pico-8 play session: hold → + tap 🅾

[t = 1 s] hold → ~1s, tap 🅾 ~2×
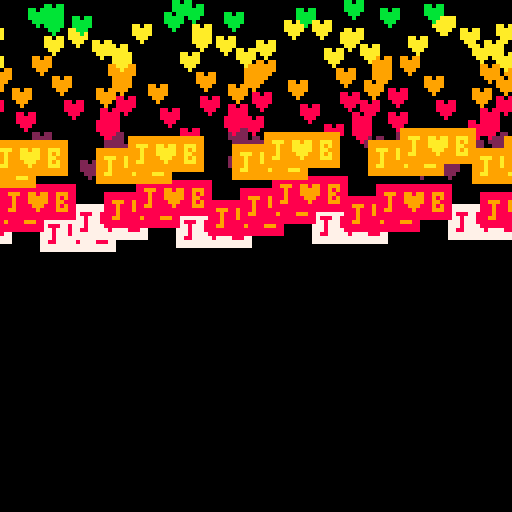
[t = 2 s] hold → ~2s, tap 🅾 ~4×
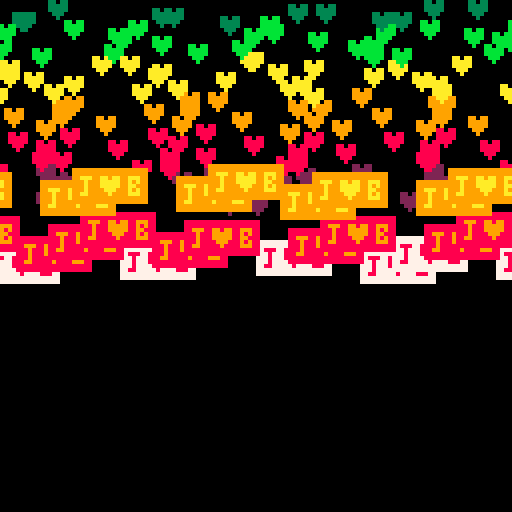
[t = 4 s] hold → ~4s, tap 🅾 ~7×
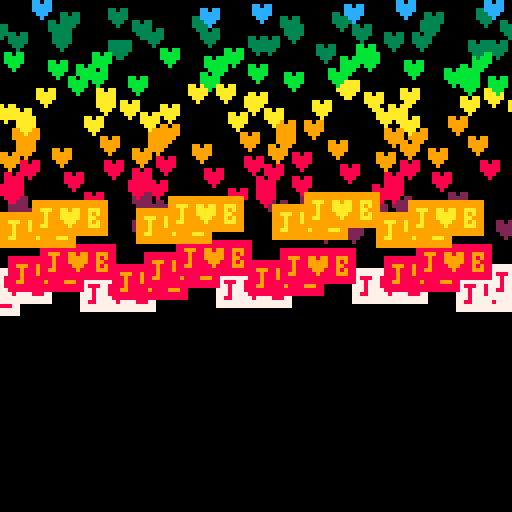
[t = 6 s] hold → ~6s, tap 🅾 ~10×
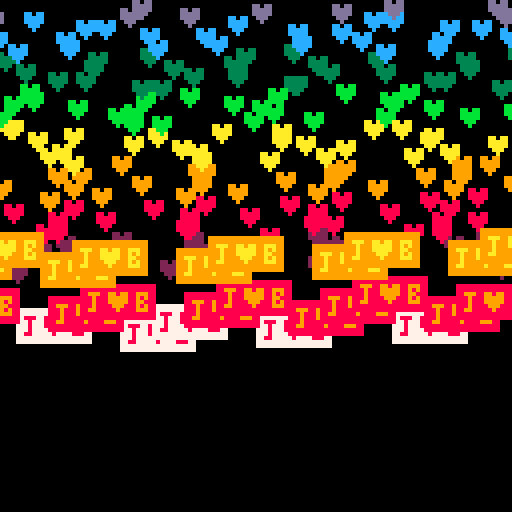
[t = 8 s] hold → ~8s, tap 🅾 ~14×
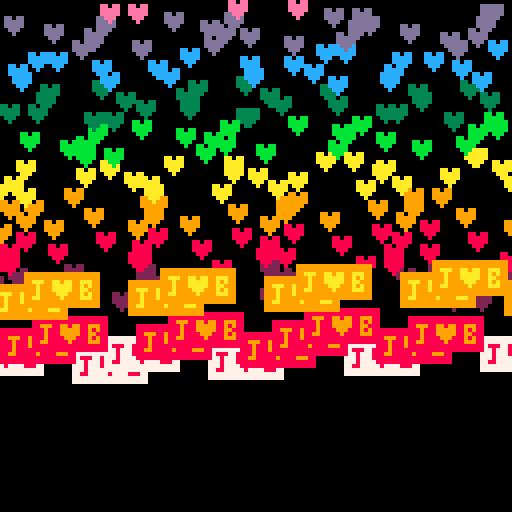

pico-8 cartridge
version 8
__lua__
cls()
m=false
p=false
t=0
o=0x11
s=1
rand = function(n) return flr(rnd(n)) end
::q::
memcpy(0x6000,0x5fc0+o,0x2000)
t+=.01
--print("�",10,8)
n = 2
cs = {2,8,9,10,11,3,12,13,14,15}
for i=0,n do

 c = flr(i/8)%3*7+t*8
 c = cs[(flr(c)%(#cs))+1]
-- c = 8
 x = 64+58*sin(i/n+t*s)
 print("�",x,0,c)--circfill(x,0,5,c)
end

if m then
	if t-flr(t) < 0.5 then
	 rectfill(56,28,74,36,c-1)
	 print("j�b",58,30,c)
	end
end

old_o = o
if t-flr(t) < 0.01 and
   flr(t+1)%3 == 0 then
 while old_o == o do
	 o = o + flr(rnd(5) - rnd(5)+0.5)
	end
end

if btn(4) or btn(1) or btn(0) or btn(2) or btn(3) then
 if not p then
  if btn(1) then o +=1 end
  if btn(0) then o -=1 end
  if btn(2) then s +=.1 end
  if btn(3) then s -=.1 end
  if btn(4) then m = not m end
  p=true
 end
else
 p = false
end
flip()
printh(o)
printh(s)
printh(t)
goto q
__gfx__
00000000000000000000000000000000000000000000000000000000000000000000000000000000000000000000000000000000000000000000000000000000
00000000000000000000000000000000000000000000000000000000000000000000000000000000000000000000000000000000000000000000000000000000
00700700000000000000000000000000000000000000000000000000000000000000000000000000000000000000000000000000000000000000000000000000
00077000000000000000000000000000000000000000000000000000000000000000000000000000000000000000000000000000000000000000000000000000
00077000000000000000000000000000000000000000000000000000000000000000000000000000000000000000000000000000000000000000000000000000
00700700000000000000000000000000000000000000000000000000000000000000000000000000000000000000000000000000000000000000000000000000
00000000000000000000000000000000000000000000000000000000000000000000000000000000000000000000000000000000000000000000000000000000
00000000000000000000000000000000000000000000000000000000000000000000000000000000000000000000000000000000000000000000000000000000
00000000000000000000000000000000000000000000000000000000000000000000000000000000000000000000000000000000000000000000000000000000
00000000000000000000000000000000000000000000000000000000000000000000000000000000000000000000000000000000000000000000000000000000
00000000000000000000000000000000000000000000000000000000000000000000000000000000000000000000000000000000000000000000000000000000
00000000000000000000000000000000000000000000000000000000000000000000000000000000000000000000000000000000000000000000000000000000
00000000000000000000000000000000000000000000000000000000000000000000000000000000000000000000000000000000000000000000000000000000
00000000000000000000000000000000000000000000000000000000000000000000000000000000000000000000000000000000000000000000000000000000
00000000000000000000000000000000000000000000000000000000000000000000000000000000000000000000000000000000000000000000000000000000
00000000000000000000000000000000000000000000000000000000000000000000000000000000000000000000000000000000000000000000000000000000
00000000000000000000000000000000000000000000000000000000000000000000000000000000000000000000000000000000000000000000000000000000
00000000000000000000000000000000000000000000000000000000000000000000000000000000000000000000000000000000000000000000000000000000
00000000000000000000000000000000000000000000000000000000000000000000000000000000000000000000000000000000000000000000000000000000
00000000000000000000000000000000000000000000000000000000000000000000000000000000000000000000000000000000000000000000000000000000
00000000000000000000000000000000000000000000000000000000000000000000000000000000000000000000000000000000000000000000000000000000
00000000000000000000000000000000000000000000000000000000000000000000000000000000000000000000000000000000000000000000000000000000
00000000000000000000000000000000000000000000000000000000000000000000000000000000000000000000000000000000000000000000000000000000
00000000000000000000000000000000000000000000000000000000000000000000000000000000000000000000000000000000000000000000000000000000
00000000000000000000000000000000000000000000000000000000000000000000000000000000000000000000000000000000000000000000000000000000
00000000000000000000000000000000000000000000000000000000000000000000000000000000000000000000000000000000000000000000000000000000
00000000000000000000000000000000000000000000000000000000000000000000000000000000000000000000000000000000000000000000000000000000
00000000000000000000000000000000000000000000000000000000000000000000000000000000000000000000000000000000000000000000000000000000
00000000000000000000000000000000000000000000000000000000000000000000000000000000000000000000000000000000000000000000000000000000
00000000000000000000000000000000000000000000000000000000000000000000000000000000000000000000000000000000000000000000000000000000
00000000000000000000000000000000000000000000000000000000000000000000000000000000000000000000000000000000000000000000000000000000
00000000000000000000000000000000000000000000000000000000000000000000000000000000000000000000000000000000000000000000000000000000
00000000000000000000000000000000000000000000000000000000000000000000000000000000000000000000000000000000000000000000000000000000
00000000000000000000000000000000000000000000000000000000000000000000000000000000000000000000000000000000000000000000000000000000
00000000000000000000000000000000000000000000000000000000000000000000000000000000000000000000000000000000000000000000000000000000
00000000000000000000000000000000000000000000000000000000000000000000000000000000000000000000000000000000000000000000000000000000
00000000000000000000000000000000000000000000000000000000000000000000000000000000000000000000000000000000000000000000000000000000
00000000000000000000000000000000000000000000000000000000000000000000000000000000000000000000000000000000000000000000000000000000
00000000000000000000000000000000000000000000000000000000000000000000000000000000000000000000000000000000000000000000000000000000
00000000000000000000000000000000000000000000000000000000000000000000000000000000000000000000000000000000000000000000000000000000
00000000000000000000000000000000000000000000000000000000000000000000000000000000000000000000000000000000000000000000000000000000
00000000000000000000000000000000000000000000000000000000000000000000000000000000000000000000000000000000000000000000000000000000
00000000000000000000000000000000000000000000000000000000000000000000000000000000000000000000000000000000000000000000000000000000
00000000000000000000000000000000000000000000000000000000000000000000000000000000000000000000000000000000000000000000000000000000
00000000000000000000000000000000000000000000000000000000000000000000000000000000000000000000000000000000000000000000000000000000
00000000000000000000000000000000000000000000000000000000000000000000000000000000000000000000000000000000000000000000000000000000
00000000000000000000000000000000000000000000000000000000000000000000000000000000000000000000000000000000000000000000000000000000
00000000000000000000000000000000000000000000000000000000000000000000000000000000000000000000000000000000000000000000000000000000
00000000000000000000000000000000000000000000000000000000000000000000000000000000000000000000000000000000000000000000000000000000
00000000000000000000000000000000000000000000000000000000000000000000000000000000000000000000000000000000000000000000000000000000
00000000000000000000000000000000000000000000000000000000000000000000000000000000000000000000000000000000000000000000000000000000
00000000000000000000000000000000000000000000000000000000000000000000000000000000000000000000000000000000000000000000000000000000
00000000000000000000000000000000000000000000000000000000000000000000000000000000000000000000000000000000000000000000000000000000
00000000000000000000000000000000000000000000000000000000000000000000000000000000000000000000000000000000000000000000000000000000
00000000000000000000000000000000000000000000000000000000000000000000000000000000000000000000000000000000000000000000000000000000
00000000000000000000000000000000000000000000000000000000000000000000000000000000000000000000000000000000000000000000000000000000
00000000000000000000000000000000000000000000000000000000000000000000000000000000000000000000000000000000000000000000000000000000
00000000000000000000000000000000000000000000000000000000000000000000000000000000000000000000000000000000000000000000000000000000
00000000000000000000000000000000000000000000000000000000000000000000000000000000000000000000000000000000000000000000000000000000
00000000000000000000000000000000000000000000000000000000000000000000000000000000000000000000000000000000000000000000000000000000
00000000000000000000000000000000000000000000000000000000000000000000000000000000000000000000000000000000000000000000000000000000
00000000000000000000000000000000000000000000000000000000000000000000000000000000000000000000000000000000000000000000000000000000
00000000000000000000000000000000000000000000000000000000000000000000000000000000000000000000000000000000000000000000000000000000
00000000000000000000000000000000000000000000000000000000000000000000000000000000000000000000000000000000000000000000000000000000
00000000000000000000000000000000000000000000000000000000000000000000000000000000000000000000000000000000000000000000000000000000
00000000000000000000000000000000000000000000000000000000000000000000000000000000000000000000000000000000000000000000000000000000
00000000000000000000000000000000000000000000000000000000000000000000000000000000000000000000000000000000000000000000000000000000
00000000000000000000000000000000000000000000000000000000000000000000000000000000000000000000000000000000000000000000000000000000
00000000000000000000000000000000000000000000000000000000000000000000000000000000000000000000000000000000000000000000000000000000
00000000000000000000000000000000000000000000000000000000000000000000000000000000000000000000000000000000000000000000000000000000
00000000000000000000000000000000000000000000000000000000000000000000000000000000000000000000000000000000000000000000000000000000
00000000000000000000000000000000000000000000000000000000000000000000000000000000000000000000000000000000000000000000000000000000
00000000000000000000000000000000000000000000000000000000000000000000000000000000000000000000000000000000000000000000000000000000
00000000000000000000000000000000000000000000000000000000000000000000000000000000000000000000000000000000000000000000000000000000
00000000000000000000000000000000000000000000000000000000000000000000000000000000000000000000000000000000000000000000000000000000
00000000000000000000000000000000000000000000000000000000000000000000000000000000000000000000000000000000000000000000000000000000
00000000000000000000000000000000000000000000000000000000000000000000000000000000000000000000000000000000000000000000000000000000
00000000000000000000000000000000000000000000000000000000000000000000000000000000000000000000000000000000000000000000000000000000
00000000000000000000000000000000000000000000000000000000000000000000000000000000000000000000000000000000000000000000000000000000
00000000000000000000000000000000000000000000000000000000000000000000000000000000000000000000000000000000000000000000000000000000
00000000000000000000000000000000000000000000000000000000000000000000000000000000000000000000000000000000000000000000000000000000
00000000000000000000000000000000000000000000000000000000000000000000000000000000000000000000000000000000000000000000000000000000
00000000000000000000000000000000000000000000000000000000000000000000000000000000000000000000000000000000000000000000000000000000
00000000000000000000000000000000000000000000000000000000000000000000000000000000000000000000000000000000000000000000000000000000
00000000000000000000000000000000000000000000000000000000000000000000000000000000000000000000000000000000000000000000000000000000
00000000000000000000000000000000000000000000000000000000000000000000000000000000000000000000000000000000000000000000000000000000
00000000000000000000000000000000000000000000000000000000000000000000000000000000000000000000000000000000000000000000000000000000
00000000000000000000000000000000000000000000000000000000000000000000000000000000000000000000000000000000000000000000000000000000
00000000000000000000000000000000000000000000000000000000000000000000000000000000000000000000000000000000000000000000000000000000
00000000000000000000000000000000000000000000000000000000000000000000000000000000000000000000000000000000000000000000000000000000
00000000000000000000000000000000000000000000000000000000000000000000000000000000000000000000000000000000000000000000000000000000
00000000000000000000000000000000000000000000000000000000000000000000000000000000000000000000000000000000000000000000000000000000
00000000000000000000000000000000000000000000000000000000000000000000000000000000000000000000000000000000000000000000000000000000
00000000000000000000000000000000000000000000000000000000000000000000000000000000000000000000000000000000000000000000000000000000
00000000000000000000000000000000000000000000000000000000000000000000000000000000000000000000000000000000000000000000000000000000
00000000000000000000000000000000000000000000000000000000000000000000000000000000000000000000000000000000000000000000000000000000
00000000000000000000000000000000000000000000000000000000000000000000000000000000000000000000000000000000000000000000000000000000
00000000000000000000000000000000000000000000000000000000000000000000000000000000000000000000000000000000000000000000000000000000
00000000000000000000000000000000000000000000000000000000000000000000000000000000000000000000000000000000000000000000000000000000
00000000000000000000000000000000000000000000000000000000000000000000000000000000000000000000000000000000000000000000000000000000
00000000000000000000000000000000000000000000000000000000000000000000000000000000000000000000000000000000000000000000000000000000
00000000000000000000000000000000000000000000000000000000000000000000000000000000000000000000000000000000000000000000000000000000
00000000000000000000000000000000000000000000000000000000000000000000000000000000000000000000000000000000000000000000000000000000
00000000000000000000000000000000000000000000000000000000000000000000000000000000000000000000000000000000000000000000000000000000
00000000000000000000000000000000000000000000000000000000000000000000000000000000000000000000000000000000000000000000000000000000
00000000000000000000000000000000000000000000000000000000000000000000000000000000000000000000000000000000000000000000000000000000
00000000000000000000000000000000000000000000000000000000000000000000000000000000000000000000000000000000000000000000000000000000
00000000000000000000000000000000000000000000000000000000000000000000000000000000000000000000000000000000000000000000000000000000
00000000000000000000000000000000000000000000000000000000000000000000000000000000000000000000000000000000000000000000000000000000
00000000000000000000000000000000000000000000000000000000000000000000000000000000000000000000000000000000000000000000000000000000
00000000000000000000000000000000000000000000000000000000000000000000000000000000000000000000000000000000000000000000000000000000
00000000000000000000000000000000000000000000000000000000000000000000000000000000000000000000000000000000000000000000000000000000
00000000000000000000000000000000000000000000000000000000000000000000000000000000000000000000000000000000000000000000000000000000
00000000000000000000000000000000000000000000000000000000000000000000000000000000000000000000000000000000000000000000000000000000
00000000000000000000000000000000000000000000000000000000000000000000000000000000000000000000000000000000000000000000000000000000
00000000000000000000000000000000000000000000000000000000000000000000000000000000000000000000000000000000000000000000000000000000
00000000000000000000000000000000000000000000000000000000000000000000000000000000000000000000000000000000000000000000000000000000
00000000000000000000000000000000000000000000000000000000000000000000000000000000000000000000000000000000000000000000000000000000
00000000000000000000000000000000000000000000000000000000000000000000000000000000000000000000000000000000000000000000000000000000
00000000000000000000000000000000000000000000000000000000000000000000000000000000000000000000000000000000000000000000000000000000
00000000000000000000000000000000000000000000000000000000000000000000000000000000000000000000000000000000000000000000000000000000
00000000000000000000000000000000000000000000000000000000000000000000000000000000000000000000000000000000000000000000000000000000
00000000000000000000000000000000000000000000000000000000000000000000000000000000000000000000000000000000000000000000000000000000
00000000000000000000000000000000000000000000000000000000000000000000000000000000000000000000000000000000000000000000000000000000
00000000000000000000000000000000000000000000000000000000000000000000000000000000000000000000000000000000000000000000000000000000
00000000000000000000000000000000000000000000000000000000000000000000000000000000000000000000000000000000000000000000000000000000
00000000000000000000000000000000000000000000000000000000000000000000000000000000000000000000000000000000000000000000000000000000
00000000000000000000000000000000000000000000000000000000000000000000000000000000000000000000000000000000000000000000000000000000
__gff__
0000000000000000000000000000000000000000000000000000000000000000000000000000000000000000000000000000000000000000000000000000000000000000000000000000000000000000000000000000000000000000000000000000000000000000000000000000000000000000000000000000000000000000
0000000000000000000000000000000000000000000000000000000000000000000000000000000000000000000000000000000000000000000000000000000000000000000000000000000000000000000000000000000000000000000000000000000000000000000000000000000000000000000000000000000000000000
__map__
0000000000000000000000000000000000000000000000000000000000000000000000000000000000000000000000000000000000000000000000000000000000000000000000000000000000000000000000000000000000000000000000000000000000000000000000000000000000000000000000000000000000000000
0000000000000000000000000000000000000000000000000000000000000000000000000000000000000000000000000000000000000000000000000000000000000000000000000000000000000000000000000000000000000000000000000000000000000000000000000000000000000000000000000000000000000000
0000000000000000000000000000000000000000000000000000000000000000000000000000000000000000000000000000000000000000000000000000000000000000000000000000000000000000000000000000000000000000000000000000000000000000000000000000000000000000000000000000000000000000
0000000000000000000000000000000000000000000000000000000000000000000000000000000000000000000000000000000000000000000000000000000000000000000000000000000000000000000000000000000000000000000000000000000000000000000000000000000000000000000000000000000000000000
0000000000000000000000000000000000000000000000000000000000000000000000000000000000000000000000000000000000000000000000000000000000000000000000000000000000000000000000000000000000000000000000000000000000000000000000000000000000000000000000000000000000000000
0000000000000000000000000000000000000000000000000000000000000000000000000000000000000000000000000000000000000000000000000000000000000000000000000000000000000000000000000000000000000000000000000000000000000000000000000000000000000000000000000000000000000000
0000000000000000000000000000000000000000000000000000000000000000000000000000000000000000000000000000000000000000000000000000000000000000000000000000000000000000000000000000000000000000000000000000000000000000000000000000000000000000000000000000000000000000
0000000000000000000000000000000000000000000000000000000000000000000000000000000000000000000000000000000000000000000000000000000000000000000000000000000000000000000000000000000000000000000000000000000000000000000000000000000000000000000000000000000000000000
0000000000000000000000000000000000000000000000000000000000000000000000000000000000000000000000000000000000000000000000000000000000000000000000000000000000000000000000000000000000000000000000000000000000000000000000000000000000000000000000000000000000000000
0000000000000000000000000000000000000000000000000000000000000000000000000000000000000000000000000000000000000000000000000000000000000000000000000000000000000000000000000000000000000000000000000000000000000000000000000000000000000000000000000000000000000000
0000000000000000000000000000000000000000000000000000000000000000000000000000000000000000000000000000000000000000000000000000000000000000000000000000000000000000000000000000000000000000000000000000000000000000000000000000000000000000000000000000000000000000
0000000000000000000000000000000000000000000000000000000000000000000000000000000000000000000000000000000000000000000000000000000000000000000000000000000000000000000000000000000000000000000000000000000000000000000000000000000000000000000000000000000000000000
0000000000000000000000000000000000000000000000000000000000000000000000000000000000000000000000000000000000000000000000000000000000000000000000000000000000000000000000000000000000000000000000000000000000000000000000000000000000000000000000000000000000000000
0000000000000000000000000000000000000000000000000000000000000000000000000000000000000000000000000000000000000000000000000000000000000000000000000000000000000000000000000000000000000000000000000000000000000000000000000000000000000000000000000000000000000000
0000000000000000000000000000000000000000000000000000000000000000000000000000000000000000000000000000000000000000000000000000000000000000000000000000000000000000000000000000000000000000000000000000000000000000000000000000000000000000000000000000000000000000
0000000000000000000000000000000000000000000000000000000000000000000000000000000000000000000000000000000000000000000000000000000000000000000000000000000000000000000000000000000000000000000000000000000000000000000000000000000000000000000000000000000000000000
0000000000000000000000000000000000000000000000000000000000000000000000000000000000000000000000000000000000000000000000000000000000000000000000000000000000000000000000000000000000000000000000000000000000000000000000000000000000000000000000000000000000000000
0000000000000000000000000000000000000000000000000000000000000000000000000000000000000000000000000000000000000000000000000000000000000000000000000000000000000000000000000000000000000000000000000000000000000000000000000000000000000000000000000000000000000000
0000000000000000000000000000000000000000000000000000000000000000000000000000000000000000000000000000000000000000000000000000000000000000000000000000000000000000000000000000000000000000000000000000000000000000000000000000000000000000000000000000000000000000
0000000000000000000000000000000000000000000000000000000000000000000000000000000000000000000000000000000000000000000000000000000000000000000000000000000000000000000000000000000000000000000000000000000000000000000000000000000000000000000000000000000000000000
0000000000000000000000000000000000000000000000000000000000000000000000000000000000000000000000000000000000000000000000000000000000000000000000000000000000000000000000000000000000000000000000000000000000000000000000000000000000000000000000000000000000000000
0000000000000000000000000000000000000000000000000000000000000000000000000000000000000000000000000000000000000000000000000000000000000000000000000000000000000000000000000000000000000000000000000000000000000000000000000000000000000000000000000000000000000000
0000000000000000000000000000000000000000000000000000000000000000000000000000000000000000000000000000000000000000000000000000000000000000000000000000000000000000000000000000000000000000000000000000000000000000000000000000000000000000000000000000000000000000
0000000000000000000000000000000000000000000000000000000000000000000000000000000000000000000000000000000000000000000000000000000000000000000000000000000000000000000000000000000000000000000000000000000000000000000000000000000000000000000000000000000000000000
0000000000000000000000000000000000000000000000000000000000000000000000000000000000000000000000000000000000000000000000000000000000000000000000000000000000000000000000000000000000000000000000000000000000000000000000000000000000000000000000000000000000000000
0000000000000000000000000000000000000000000000000000000000000000000000000000000000000000000000000000000000000000000000000000000000000000000000000000000000000000000000000000000000000000000000000000000000000000000000000000000000000000000000000000000000000000
0000000000000000000000000000000000000000000000000000000000000000000000000000000000000000000000000000000000000000000000000000000000000000000000000000000000000000000000000000000000000000000000000000000000000000000000000000000000000000000000000000000000000000
0000000000000000000000000000000000000000000000000000000000000000000000000000000000000000000000000000000000000000000000000000000000000000000000000000000000000000000000000000000000000000000000000000000000000000000000000000000000000000000000000000000000000000
0000000000000000000000000000000000000000000000000000000000000000000000000000000000000000000000000000000000000000000000000000000000000000000000000000000000000000000000000000000000000000000000000000000000000000000000000000000000000000000000000000000000000000
0000000000000000000000000000000000000000000000000000000000000000000000000000000000000000000000000000000000000000000000000000000000000000000000000000000000000000000000000000000000000000000000000000000000000000000000000000000000000000000000000000000000000000
0000000000000000000000000000000000000000000000000000000000000000000000000000000000000000000000000000000000000000000000000000000000000000000000000000000000000000000000000000000000000000000000000000000000000000000000000000000000000000000000000000000000000000
0000000000000000000000000000000000000000000000000000000000000000000000000000000000000000000000000000000000000000000000000000000000000000000000000000000000000000000000000000000000000000000000000000000000000000000000000000000000000000000000000000000000000000
